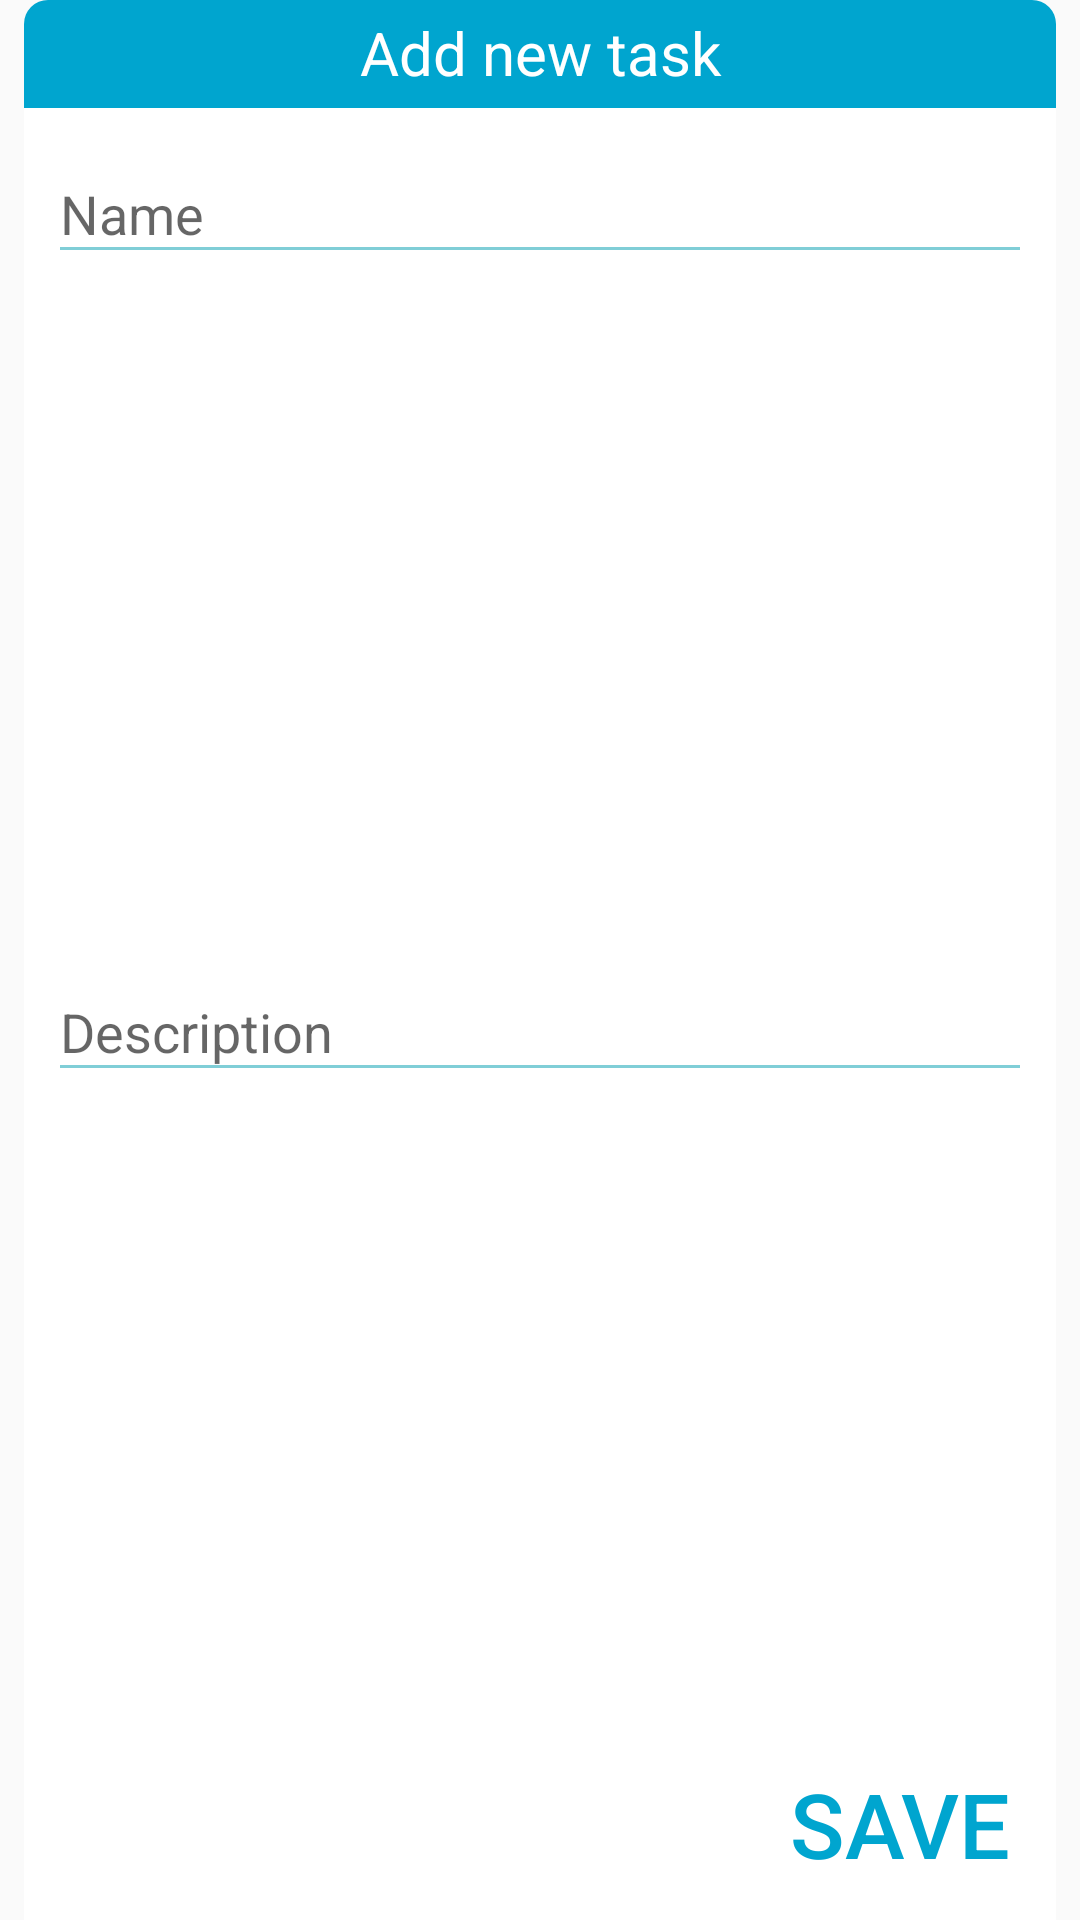

The Android layout XML behind this screen, and the referenced resources:
<!-- AndroidManifest.xml: application theme AppTheme -->
<!-- res/layout/fragment_add_task.xml -->
<?xml version="1.0" encoding="utf-8"?>
<androidx.constraintlayout.widget.ConstraintLayout xmlns:android="http://schemas.android.com/apk/res/android"
    xmlns:app="http://schemas.android.com/apk/res-auto"
    android:layout_width="match_parent"
    android:layout_height="300dp"
    android:layout_marginStart="8dp"
    android:layout_marginEnd="8dp"
    android:background="@drawable/bottomsheet_background_corners"
    android:orientation="vertical">

    <TextView
        android:id="@+id/tv_add_task_title"
        android:layout_width="match_parent"
        android:layout_height="wrap_content"
        android:layout_marginTop="4dp"
        android:gravity="center_horizontal"
        android:text="@string/add_task_fragment_add_new_task"
        android:textColor="#fff"
        android:textSize="20sp"
        app:layout_constraintStart_toStartOf="parent"
        app:layout_constraintTop_toTopOf="parent" />

    <com.google.android.material.textfield.TextInputLayout
        android:id="@+id/til_add_task_name"
        android:layout_width="match_parent"
        android:layout_height="wrap_content"
        android:layout_margin="8dp"
        android:theme="@style/TextInputLayoutAppearance"
        app:layout_constraintStart_toStartOf="parent"
        app:layout_constraintTop_toBottomOf="@id/tv_add_task_title">

        <com.google.android.material.textfield.TextInputEditText
            android:id="@+id/tiet_add_task_name"
            android:layout_width="match_parent"
            android:layout_height="wrap_content"
            android:hint="@string/add_task_fragment_name"
            android:imeOptions="actionNext"
            android:inputType="text"
            android:maxLines="1" />
    </com.google.android.material.textfield.TextInputLayout>

    <com.google.android.material.textfield.TextInputLayout
        android:id="@+id/til_add_task_description"
        android:layout_width="match_parent"
        android:layout_height="wrap_content"
        android:layout_margin="8dp"
        android:theme="@style/TextInputLayoutAppearance"
        app:layout_constraintBottom_toTopOf="@id/btn_add_task_save"
        app:layout_constraintStart_toStartOf="@id/til_add_task_name"
        app:layout_constraintTop_toBottomOf="@id/til_add_task_name">

        <com.google.android.material.textfield.TextInputEditText
            android:id="@+id/tiet_add_task_desciption"
            android:layout_width="match_parent"
            android:layout_height="wrap_content"
            android:hint="@string/add_task_fragment_description"
            android:imeOptions="actionDone"
            android:inputType="text"
            android:maxLines="1" />
    </com.google.android.material.textfield.TextInputLayout>

    <Button
        android:id="@+id/btn_add_task_save"
        android:layout_width="wrap_content"
        android:layout_height="wrap_content"
        android:layout_margin="8dp"
        android:background="?selectableItemBackgroundBorderless"
        android:text="@string/add_task_fragment_save"
        android:textColor="@color/colorPrimary"
        android:textSize="30dp"
        app:layout_constraintBottom_toBottomOf="parent"
        app:layout_constraintEnd_toEndOf="parent" />
</androidx.constraintlayout.widget.ConstraintLayout>
<!-- resources referenced by this layout -->
<resources>
  <color name="colorPrimary">#00A5CF</color>
  <!-- drawable bottomsheet_background_corners (drawable) -->
  <?xml version="1.0" encoding="UTF-8"?>
  <inset xmlns:android="http://schemas.android.com/apk/res/android"
      android:insetLeft="8dp"
      android:insetRight="8dp">
      <layer-list>
          <item>
              <shape android:shape="rectangle">
                  <solid android:color="#00A5CF" />
                  <corners
                      android:topLeftRadius="8dp"
                      android:topRightRadius="8dp" />
              </shape>
          </item>
          <item android:top="36dp">
              <shape android:shape="rectangle">
                  <solid android:color="#FFF" />
              </shape>
          </item>
      </layer-list>
  </inset>
  <string name="add_task_fragment_add_new_task">Add new task</string>
  <string name="add_task_fragment_description">Description</string>
  <string name="add_task_fragment_name">Name</string>
  <string name="add_task_fragment_save">SAVE</string>
  <style name="TextInputLayoutAppearance" parent="Widget.Design.TextInputLayout">
          
          <item name="android:textColor">@color/colorAccent</item>
          <item name="android:textColorHint">@color/colorAccent</item>
          <item name="colorControlNormal">@color/colorAccent</item>
          <item name="colorControlActivated">@color/colorAccent</item>
          <item name="colorControlHighlight">@color/colorAccent</item>
      </style>
  <style name="AppTheme" parent="Theme.AppCompat.Light.NoActionBar">
          <item name="bottomSheetDialogTheme">@style/AppBottomSheetDialogTheme</item>
  
          <item name="colorPrimary">@color/colorPrimary</item>
          <item name="colorPrimaryDark">@color/colorPrimaryDark</item>
          <item name="colorAccent">@color/colorAccent</item>
      </style>
  <style name="Widget.Design.TextInputLayout" parent="AppTheme">
          <item name="hintTextAppearance">@style/AppTheme.TextFloatLabelAppearance</item>
          <item name="counterTextAppearance">@style/TextAppearance.Design.Counter</item>
          <item name="counterOverflowTextAppearance">@style/TextAppearance.Design.Counter.Overflow
          </item>
  
      </style>
  <color name="colorAccent">#80CED7</color>
  <style name="AppBottomSheetDialogTheme" parent="Theme.Design.Light.BottomSheetDialog">
          <item name="bottomSheetStyle">@style/AppModalStyle</item>
          <item name="android:windowSoftInputMode">adjustResize</item>
          <item name="android:windowIsFloating">false</item>
      </style>
  <color name="colorPrimaryDark">#0188AA</color>
  <style name="AppTheme.TextFloatLabelAppearance" parent="TextAppearance.Design.Hint">
          
          <item name="android:textColor">@color/colorAccent</item>
          <item name="android:textSize">12sp</item>
      </style>
  <style name="AppModalStyle" parent="Widget.Design.BottomSheet.Modal">
          <item name="android:background">@drawable/dialog_transparent</item>
      </style>
</resources>
